Photos from the image-classification dataset "ML_Group_Project" in the GitHub repository KIERANLJY/ML_Group_Project. Its 38 classes are: bai, bao, ben, bing, cao, cao variant 1, chen, cheng, cheng variant 1, chun, cun, dao, fan, gou, guang, guang variant 1, hai, han, hao, hua, jian, lang, lao, ling, mian, nan, shang, shao, sheng, shi, ting, xiang, xin, xue, zhao, zhe, zhong, zhu.

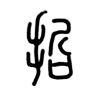
Label: zhe

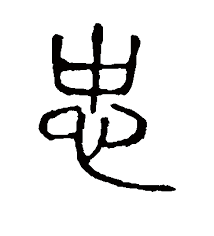
Label: zhong

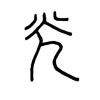
Label: guang

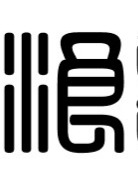
Label: lang

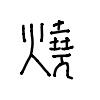
Label: shao

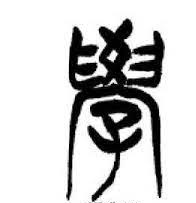
Label: xue
